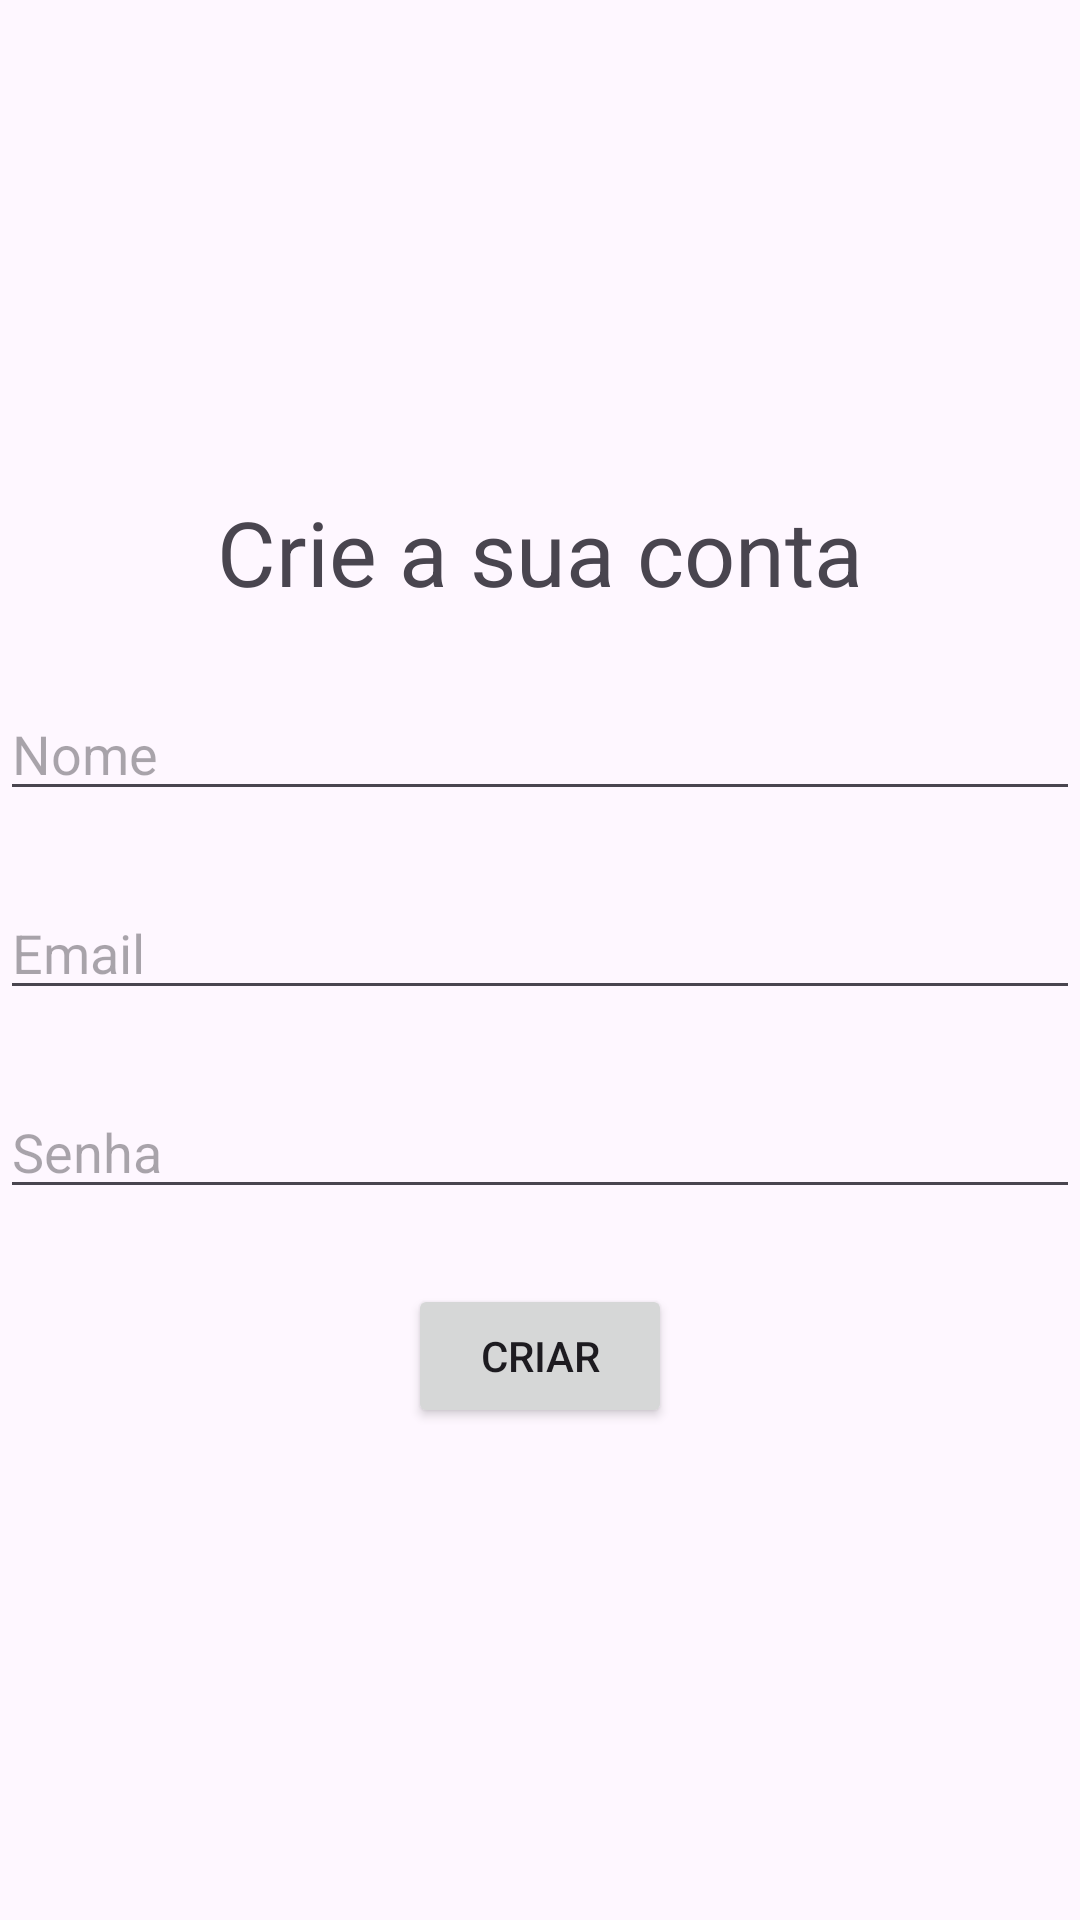

This screen was rendered from an Android layout file. Write that file and the resources it references.
<!-- AndroidManifest.xml: application theme Theme.TrabalhoDeMobile -->
<!-- res/layout/activity_main2.xml -->
<?xml version="1.0" encoding="utf-8"?>
<LinearLayout xmlns:android="http://schemas.android.com/apk/res/android"
    xmlns:app="http://schemas.android.com/apk/res-auto"
    xmlns:tools="http://schemas.android.com/tools"
    android:id="@+id/main"
    android:layout_width="match_parent"
    android:layout_height="match_parent"
    android:orientation="vertical"
    android:gravity="center"
    tools:context=".CriarConta">

    <TextView
        android:layout_width="match_parent"
        android:layout_height="wrap_content"
        android:text="Crie a sua conta"
        android:textSize="30dp"
        android:gravity="center"
        />
    <Space
        android:layout_width="match_parent"
        android:layout_height="25dp"
        />


    <EditText
        android:id="@+id/NOME"
        android:layout_width="match_parent"
        android:layout_height="wrap_content"
        android:hint="Nome"
        android:inputType="text"
        />

    <Space
        android:layout_width="match_parent"
        android:layout_height="25dp"
        />

    <EditText
        android:id="@+id/EMAIL"
        android:layout_width="match_parent"
        android:layout_height="wrap_content"
        android:hint="Email"
        android:inputType="textEmailSubject"
        />

    <Space
        android:layout_width="match_parent"
        android:layout_height="25dp"
        />

    <EditText
        android:id="@+id/SENHA"
        android:layout_width="match_parent"
        android:layout_height="wrap_content"
        android:hint="Senha"
        android:inputType="numberPassword"
        />

    <Space
        android:layout_width="match_parent"
        android:layout_height="25dp"
        />

    <Button
        android:id="@+id/criarConta"
        android:layout_width="wrap_content"
        android:layout_height="wrap_content"
        android:text="Criar"
        />

</LinearLayout>
<!-- resources referenced by this layout -->
<resources>
  <style name="Theme.TrabalhoDeMobile" parent="Base.Theme.TrabalhoDeMobile" />
  <style name="Base.Theme.TrabalhoDeMobile" parent="Theme.Material3.DayNight.NoActionBar">
          
          
      </style>
</resources>
